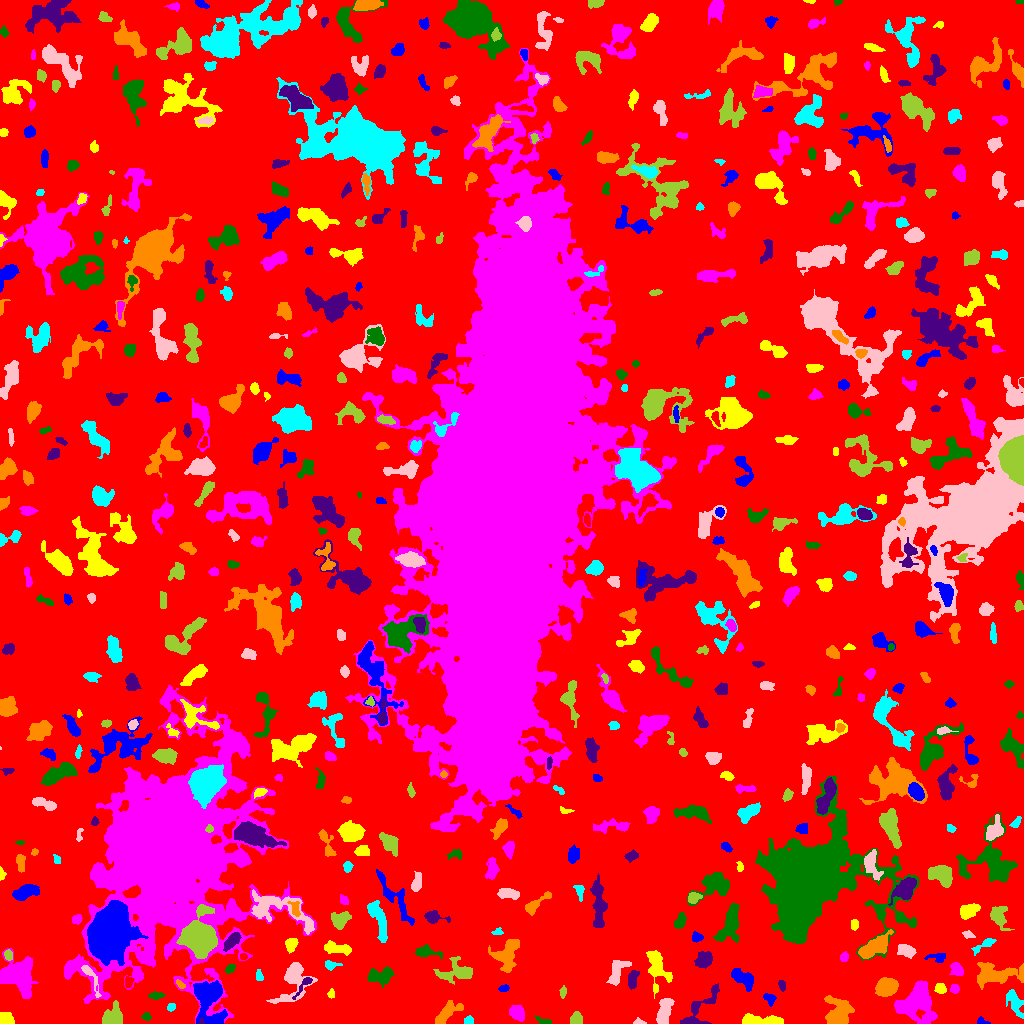

The data file committed next to this chart (first rows):
ID, X, Y, A, B, theta, total_flux, mu_max, mu_median, mu_mean, R_fwhm, R_e, R10, R90, x_start, x_end, y_start, y_end, area, greylevel
0, 514.3, 520, 304.5, 299.7, -0.473, 1095756, 11.0, 1.0, 1.459, 32.08, 223.1, 85.18, 367.6, 0, 1023, 0, 1023, 750900, 1.459
1, 981.3, 2.098, 2.866, 1.767, -0.1834, 133.0, 4.0, 2.0, 2.015, 3.432, 2.459, 0.9772, 4.029, 977, 990, 0, 7, 66, 5.015
2, 5.052, 5.203, 3.245, 2.55, 0.03818, 384.0, 6.0, 2.0, 2.37, 4.687, 3.523, 1.382, 5.585, 0, 14, 0, 11, 162, 6.37
3, 517.7, 10.51, 4.027, 2.853, -0.8542, 545.0, 6.0, 2.0, 2.559, 5.585, 4.26, 1.693, 6.723, 509, 524, 2, 18, 213, 6.559
4, 545.2, 1.571, 4.613, 1.305, -0.352, 56.0, 2.0, 0.0, 0.6667, 3.568, 2.034, 0.7979, 3.29, 535, 551, 0, 8, 84, 5.667
5, 201.3, 1.844, 1.672, 1.182, 1.467, 77.0, 5.0, 2.0, 2.484, 2.111, 1.596, 0.5642, 2.585, 198, 204, 0, 6, 31, 13.48
6, 447.6, 11.65, 7.939, 3.323, 0.7024, 806.0, 7.0, 2.0, 2.495, 4.514, 5.754, 2.111, 8.795, 435, 463, 0, 23, 323, 5.495
7, 468.2, 2.791, 1.908, 1.759, 0.2201, 134.0, 4.0, 2.0, 1.811, 3.613, 2.394, 0.9772, 3.568, 464, 473, 0, 8, 74, 5.811
8, 639.4, 1.068, 2.437, 1.087, -0.1165, 44.0, 2.0, 1.0, 0.7719, 3.241, 1.784, 0.7979, 2.985, 633, 646, 0, 6, 57, 4.772
9, 576.3, 4.468, 2.994, 2.453, -1.564, 252.0, 4.0, 2.0, 1.813, 4.951, 3.523, 1.382, 5.293, 570, 582, 0, 12, 139, 5.813
10, 275.1, 2.721, 2.358, 2.116, -1.208, 136.0, 4.0, 2.0, 1.915, 3.656, 2.585, 0.9772, 4.146, 270, 279, 0, 9, 71, 5.915
11, 208.4, 22.81, 12.58, 7.189, -1.446, 3261, 10.0, 3.0, 3.668, 9.508, 8.867, 3.432, 14.1, 193, 227, 0, 43, 889, 8.668
12, 764.6, 2.765, 11.77, 2.188, -0.02236, 835.0, 6.0, 2.0, 2.538, 6.864, 5.67, 2.257, 8.813, 742, 783, 0, 10, 329, 5.538
13, 916.7, 21.29, 9.933, 8.652, 1.026, 3209, 8.0, 3.0, 3.149, 11.4, 9.853, 3.868, 15.43, 894, 937, 0, 43, 1019, 6.149
14, 146.8, 6.845, 2.108, 1.466, -0.2825, 71.0, 3.0, 1.0, 1.044, 2.585, 2.185, 0.7979, 3.478, 141, 151, 3, 11, 68, 5.044
15, 699.7, 12.97, 15.04, 5.284, 0.8987, 1072, 8.0, 2.0, 2.453, 5.352, 6.232, 2.185, 10.2, 680, 719, 0, 40, 437, 5.453
16, 838.2, 10.53, 7.551, 5.875, -1.395, 1776, 7.0, 3.0, 3.183, 8.777, 7.442, 2.932, 11.4, 824, 854, 0, 28, 558, 6.183
17, 171.1, 16.29, 2.283, 1.905, 0.4956, 100.0, 3.0, 2.0, 1.538, 3.385, 2.764, 1.128, 4.068, 167, 175, 12, 20, 65, 5.538
18, 663.8, 11.15, 7.134, 3.043, 1.27, 1068, 8.0, 3.0, 3.266, 6.206, 5.382, 2.111, 8.777, 656, 674, 0, 25, 327, 6.266
19, 112.1, 7.312, 5.494, 4.361, 0.7012, 903.0, 6.0, 3.0, 2.745, 7.313, 5.781, 2.326, 8.992, 102, 122, 0, 23, 329, 5.745
20, 363, 5.915, 6.65, 4.934, 0.2846, 4781, 27.0, 6.0, 8.257, 6.58, 6.103, 2.394, 10.67, 345, 378, 0, 24, 579, 11.26
21, 769.3, 25.15, 3.219, 2.412, -0.6754, 286.0, 5.0, 2.0, 2.531, 4.146, 3.432, 1.382, 5.232, 763, 776, 17, 30, 113, 5.531
22, 330.8, 28.78, 1.7, 1.563, -1.049, 76.0, 3.0, 1.0, 1.267, 2.764, 2.034, 0.7979, 3.241, 327, 334, 25, 35, 60, 5.267
23, 954.8, 34.78, 2.082, 1.915, 1.119, 207.0, 6.0, 2.5, 2.587, 3.568, 2.523, 0.9772, 3.989, 950, 959, 30, 39, 80, 7.588
24, 156, 27.69, 3.685, 1.684, 0.07465, 182.0, 4.0, 2.0, 1.784, 4.37, 3.241, 1.128, 5.015, 148, 165, 24, 32, 102, 5.784
25, 304.1, 38.69, 7.894, 1.775, 0.8957, 218.0, 4.0, 1.0, 1.744, 4.334, 3.385, 1.262, 5.67, 292, 312, 24, 46, 125, 6.744
26, 886.2, 36.42, 4.71, 3.81, 0.2941, 3454, 24.0, 8.0, 9.411, 6.383, 5.382, 2.185, 8.759, 875, 898, 27, 46, 367, 12.41
27, 1014, 21.8, 7.276, 3.023, -1.123, 619.0, 6.0, 2.0, 2.157, 4.82, 4.886, 1.784, 8.368, 1006, 1023, 5, 34, 287, 5.157
28, 90.34, 47, 10.47, 2.342, -1.113, 255.0, 4.0, 1.0, 1.356, 4.184, 3.989, 1.382, 6.864, 81, 101, 26, 58, 188, 8.356
29, 562.9, 31.35, 2.316, 1.337, 1.263, 57.0, 2.0, 1.0, 0.7917, 3.785, 2.257, 0.7979, 3.523, 559, 566, 25, 38, 72, 4.792
30, 128.3, 41.62, 2.658, 1.898, 1.471, 284.0, 7.0, 3.0, 3.227, 3.338, 2.821, 1.128, 4.514, 125, 134, 36, 47, 88, 8.227
31, 503.8, 35.09, 2.43, 1.449, 0.2322, 100.0, 3.0, 1.5, 1.429, 3.338, 2.459, 0.9772, 3.7, 498, 509, 32, 39, 70, 5.429
32, 940, 35.2, 2.782, 2.441, -0.4731, 311.0, 6.0, 3.0, 2.827, 4.478, 3.29, 1.262, 5.046, 934, 946, 30, 40, 110, 5.827
33, 17.15, 48, 8.528, 7.484, -0.5114, 5355, 15.0, 4.0, 5.679, 9.558, 8.482, 3.523, 14.19, 0, 38, 25, 75, 943, 8.679
34, 381, 47.74, 6.976, 3.994, 0.1214, 771.0, 5.0, 2.0, 2.351, 6.887, 6.05, 2.459, 8.956, 367, 394, 36, 57, 328, 5.351
35, 781.7, 38.35, 2.634, 1.176, -1.42, 75.0, 3.0, 1.0, 1.014, 2.646, 2.111, 0.7979, 3.432, 778, 785, 32, 43, 74, 5.014
36, 180.3, 38.76, 2.791, 1.392, -0.6868, 92.0, 4.0, 1.0, 1.438, 2.932, 2.257, 0.7979, 3.7, 176, 185, 35, 44, 64, 7.438
37, 258.9, 47.89, 2.168, 1.684, -0.8637, 55.0, 2.0, 1.0, 0.7237, 3.868, 2.459, 0.7979, 3.613, 256, 263, 43, 54, 76, 5.724
38, 292.6, 43.96, 12.32, 6.485, 1.098, 1860, 10.0, 2.0, 2.948, 6.628, 6.77, 2.523, 11.86, 266, 317, 20, 61, 631, 5.948
39, 457.2, 51.79, 9.55, 4.932, 0.117, 1182, 7.0, 2.0, 2.57, 6.283, 6.232, 2.394, 10.4, 433, 472, 39, 67, 460, 5.57
40, 418.8, 41.34, 2.276, 2, -0.7148, 197.0, 5.0, 2.0, 2.096, 3.432, 2.706, 1.128, 4.222, 414, 424, 37, 46, 94, 6.096
41, 743.4, 45.09, 6.978, 3.363, -0.6776, 793.0, 5.0, 2.0, 2.534, 7.024, 5.809, 2.185, 8.74, 731, 753, 32, 55, 313, 5.534
42, 657, 56.22, 10.15, 4.76, -1.313, 1185, 6.0, 2.0, 2.433, 8.253, 7.024, 2.706, 10.78, 646, 672, 25, 73, 487, 5.433
43, 956.4, 54.33, 3.705, 2.849, -1.021, 412.0, 5.0, 2.0, 2.641, 4.886, 4.107, 1.596, 6.283, 949, 963, 48, 61, 156, 5.641
44, 230.1, 54.8, 2.592, 1.579, 0.7955, 135.0, 4.0, 1.0, 1.667, 3.523, 2.523, 0.9772, 4.146, 225, 235, 50, 59, 81, 5.667
45, 632.6, 43.71, 4.807, 2.158, 1.388, 429.0, 6.0, 3.0, 2.569, 5.171, 3.989, 1.596, 6.206, 628, 639, 34, 53, 167, 6.569
46, 994.5, 49.66, 12.8, 5.21, 0.008947, 1925, 8.0, 3.0, 2.848, 8.292, 7.919, 3.038, 12.55, 977, 1023, 34, 61, 676, 5.848
47, 330.7, 58.51, 3.67, 2.126, -0.03738, 205.0, 4.0, 2.0, 1.898, 4.514, 3.29, 1.262, 5.232, 325, 342, 53, 63, 108, 5.898
48, 616.6, 51.71, 7.355, 3.345, 1.19, 850.0, 5.0, 3.0, 2.796, 7.334, 5.47, 2.257, 8.425, 606, 631, 38, 63, 304, 5.796
49, 8.143, 68.31, 2.662, 1.972, -1.331, 182.0, 4.0, 2.0, 2.167, 4.334, 2.985, 1.128, 4.442, 4, 12, 63, 74, 84, 7.167
50, 243.5, 66.63, 1.903, 1.441, 0.05405, 79.0, 3.0, 2.0, 1.646, 2.985, 2.185, 0.7979, 3.338, 240, 247, 64, 70, 48, 7.646
51, 937.1, 66.37, 4.81, 2.141, -0.005, 86.0, 2.0, 1.0, 0.637, 4.72, 2.877, 1.128, 4.406, 924, 945, 61, 70, 135, 4.637
52, 336.9, 75.12, 7.487, 2.654, -0.1687, 575.0, 4.0, 2.0, 2.203, 8.098, 5.441, 2.326, 8.058, 324, 351, 68, 83, 261, 5.203
53, 844.1, 66.49, 2.187, 1.87, 1.282, 149.0, 4.0, 2.0, 1.935, 3.613, 2.523, 0.9772, 4.107, 840, 848, 62, 72, 77, 5.935
54, 424.8, 71.58, 5.724, 2.471, -0.1041, 479.0, 6.0, 2.0, 2.314, 5.293, 4.107, 1.693, 6.91, 415, 442, 65, 79, 207, 6.314
55, 703.6, 63.17, 4.292, 3.408, 0.674, 1037, 9.0, 4.0, 4.233, 5.726, 4.853, 1.954, 7.632, 694, 712, 55, 72, 245, 7.233
56, 507.7, 69.86, 9.165, 5.622, 1.139, 1517, 9.0, 3.0, 2.873, 4.652, 7.069, 2.646, 11.07, 488, 519, 51, 84, 528, 5.873
57, 986.3, 80.03, 6.629, 1.776, 0.5029, 152.0, 4.0, 1.0, 0.9682, 3.478, 2.985, 1.128, 5.015, 971, 996, 68, 85, 157, 4.968
58, 906, 72.95, 4.226, 2.409, -0.4591, 332.0, 5.0, 1.0, 1.652, 3.989, 3.868, 1.493, 6.283, 897, 916, 65, 79, 201, 5.652
59, 200.1, 85.67, 7.671, 7.04, -1.546, 20112, 62.0, 11.0, 16.92, 8.921, 8.425, 3.29, 14.38, 176, 217, 65, 119, 1189, 27.92
... 545 more rows
